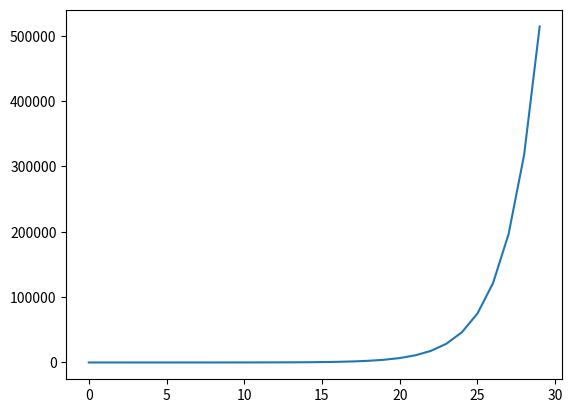

Generate this figure with matplotlib:
import numpy as np
import matplotlib.pyplot as plt
import time
from random import randint, shuffle
import math

grafico = []
tempo_final = 0 
tempo = []

def recur_fibo(n):
   
   if n <= 1:
       return n
   else:
       
       return(recur_fibo(n-1) + recur_fibo(n-2))
   
for i in range(30):
   tempo_inicio = time.time() 
   print(recur_fibo(i))
   tempo_final = time.time() - tempo_inicio
   tempo.append(tempo_final)
   grafico.append(recur_fibo(i))

plt.plot(grafico)
print(sum(tempo))